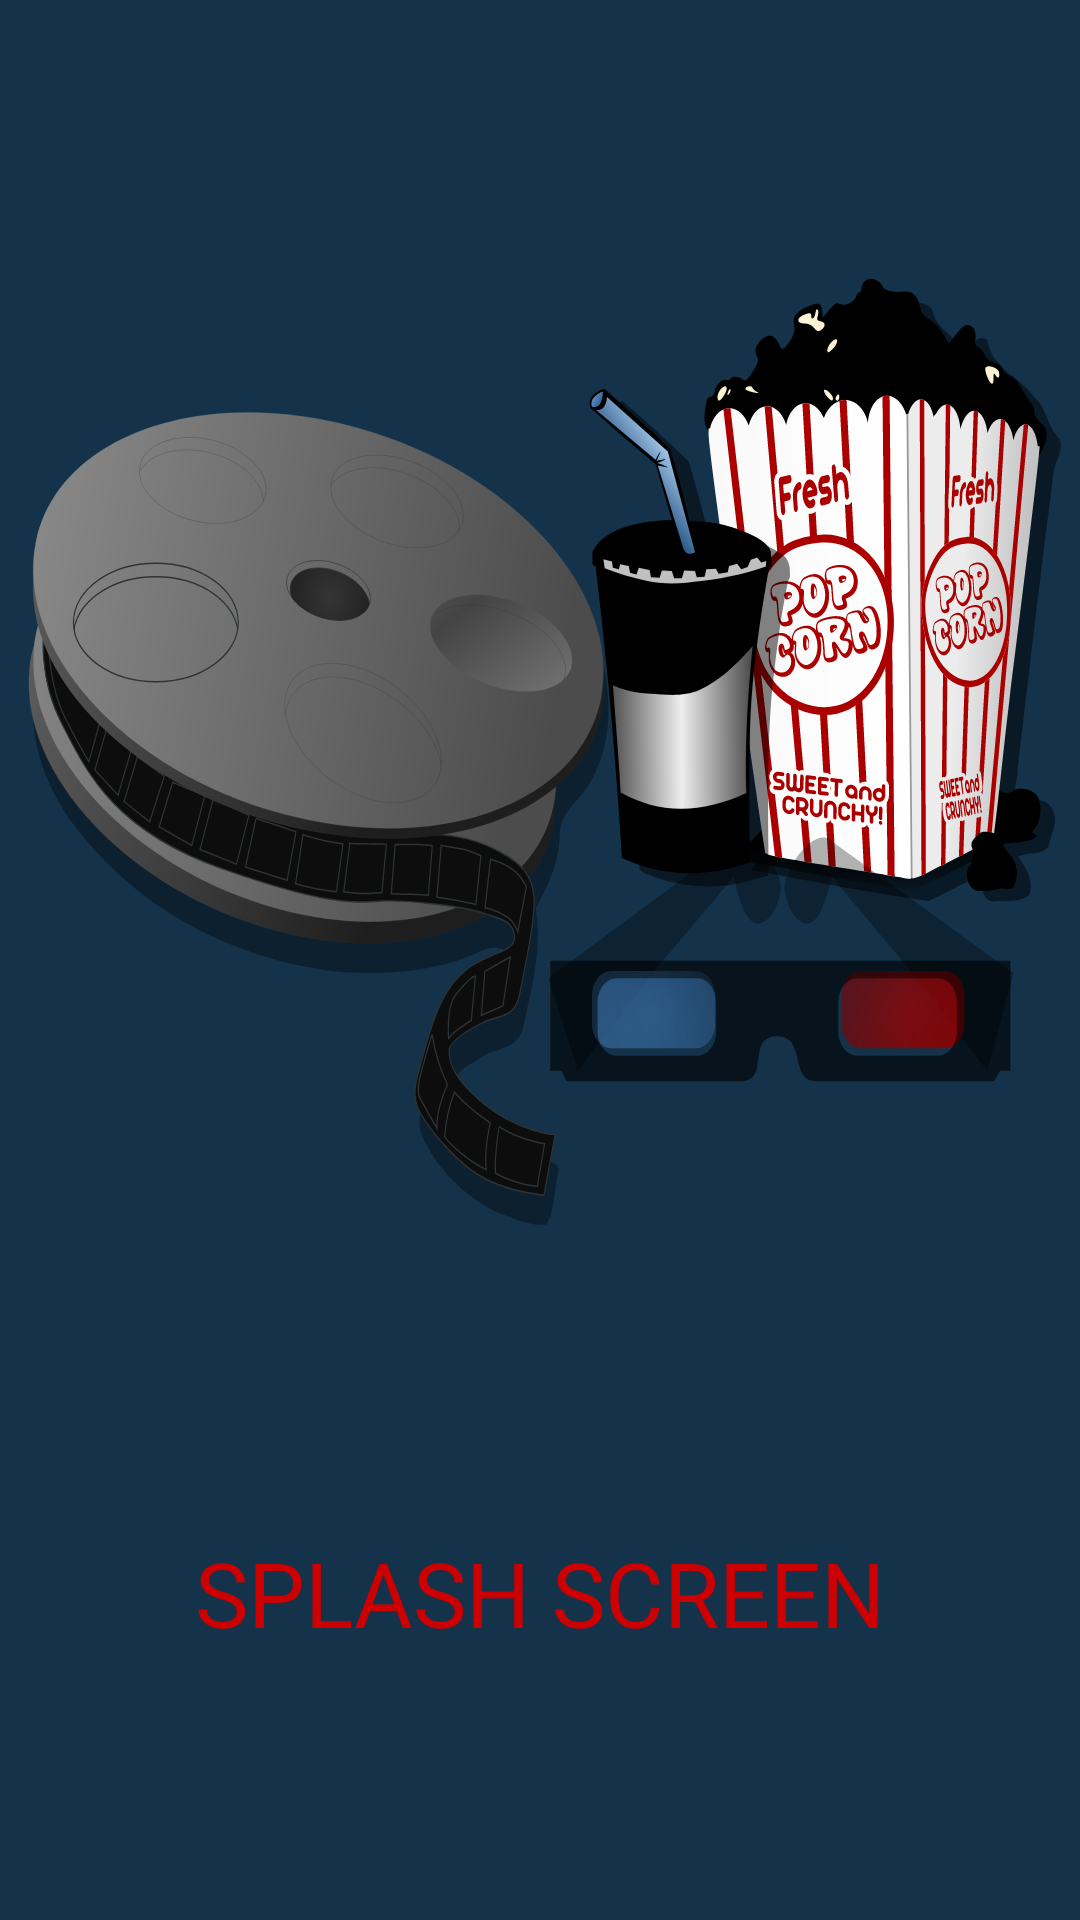

Here is an Android app screen rendered from its layout file. Give the layout XML and the strings, colors and styles it references.
<!-- AndroidManifest.xml: application theme Theme.MoviesCheck -->
<!-- res/layout/activity_splash_screen.xml -->
<?xml version="1.0" encoding="utf-8"?>
<layout xmlns:android="http://schemas.android.com/apk/res/android"
    xmlns:app="http://schemas.android.com/apk/res-auto"
    xmlns:tools="http://schemas.android.com/tools">

    <data>

        <variable
            name="viewModel"
            type="com.gekaradchenko.moviescheck.ui.splash.viewmodel.SplashScreenActivityViewModel" />

    </data>

    <androidx.constraintlayout.widget.ConstraintLayout
        android:layout_width="match_parent"
        android:layout_height="match_parent"
        android:background="@color/background_color"
        tools:context=".ui.splash.SplashScreenActivity">



        <TextView
            android:id="@+id/inet"
            android:layout_width="wrap_content"
            android:layout_height="wrap_content"
            android:text="SPLASH SCREEN"
            android:textColor="@android:color/holo_red_dark"
            android:textSize="30sp"
            app:layout_constraintBottom_toBottomOf="parent"
            app:layout_constraintEnd_toEndOf="parent"
            app:layout_constraintHorizontal_bias="0.5"
            app:layout_constraintStart_toStartOf="parent"
            app:layout_constraintTop_toBottomOf="@+id/imageView2" />

        <ImageView
            android:id="@+id/imageView2"
            android:layout_width="wrap_content"
            android:layout_height="wrap_content"
            app:layout_constraintBottom_toTopOf="@+id/inet"
            app:layout_constraintEnd_toEndOf="parent"
            app:layout_constraintHorizontal_bias="0.5"
            app:layout_constraintStart_toStartOf="parent"
            app:layout_constraintTop_toTopOf="parent"
            android:background="@drawable/ic_film" />
    </androidx.constraintlayout.widget.ConstraintLayout>
</layout>
<!-- resources referenced by this layout -->
<resources>
  <color name="background_color">#14324A</color>
  <!-- drawable ic_film: vector/xml drawable (drawable, 147350 chars, omitted) -->
  <style name="Theme.MoviesCheck" parent="Theme.MaterialComponents.DayNight.NoActionBar">
          
          <item name="colorPrimary">@color/purple_500</item>
          <item name="colorPrimaryVariant">@color/purple_700</item>
          <item name="colorOnPrimary">@color/white</item>
          
          <item name="colorSecondary">@color/teal_200</item>
          <item name="colorSecondaryVariant">@color/teal_700</item>
          <item name="colorOnSecondary">@color/black</item>
          
          <item name="android:statusBarColor" tools:targetApi="l">@color/card_background_color</item>
          
  
      </style>
  <color name="purple_500">#FF6200EE</color>
  <color name="purple_700">#FF3700B3</color>
  <color name="white">#FFFFFFFF</color>
  <color name="teal_200">#FF03DAC5</color>
  <color name="teal_700">#FF018786</color>
  <color name="black">#FF000000</color>
  <color name="card_background_color">#122C42</color>
</resources>
